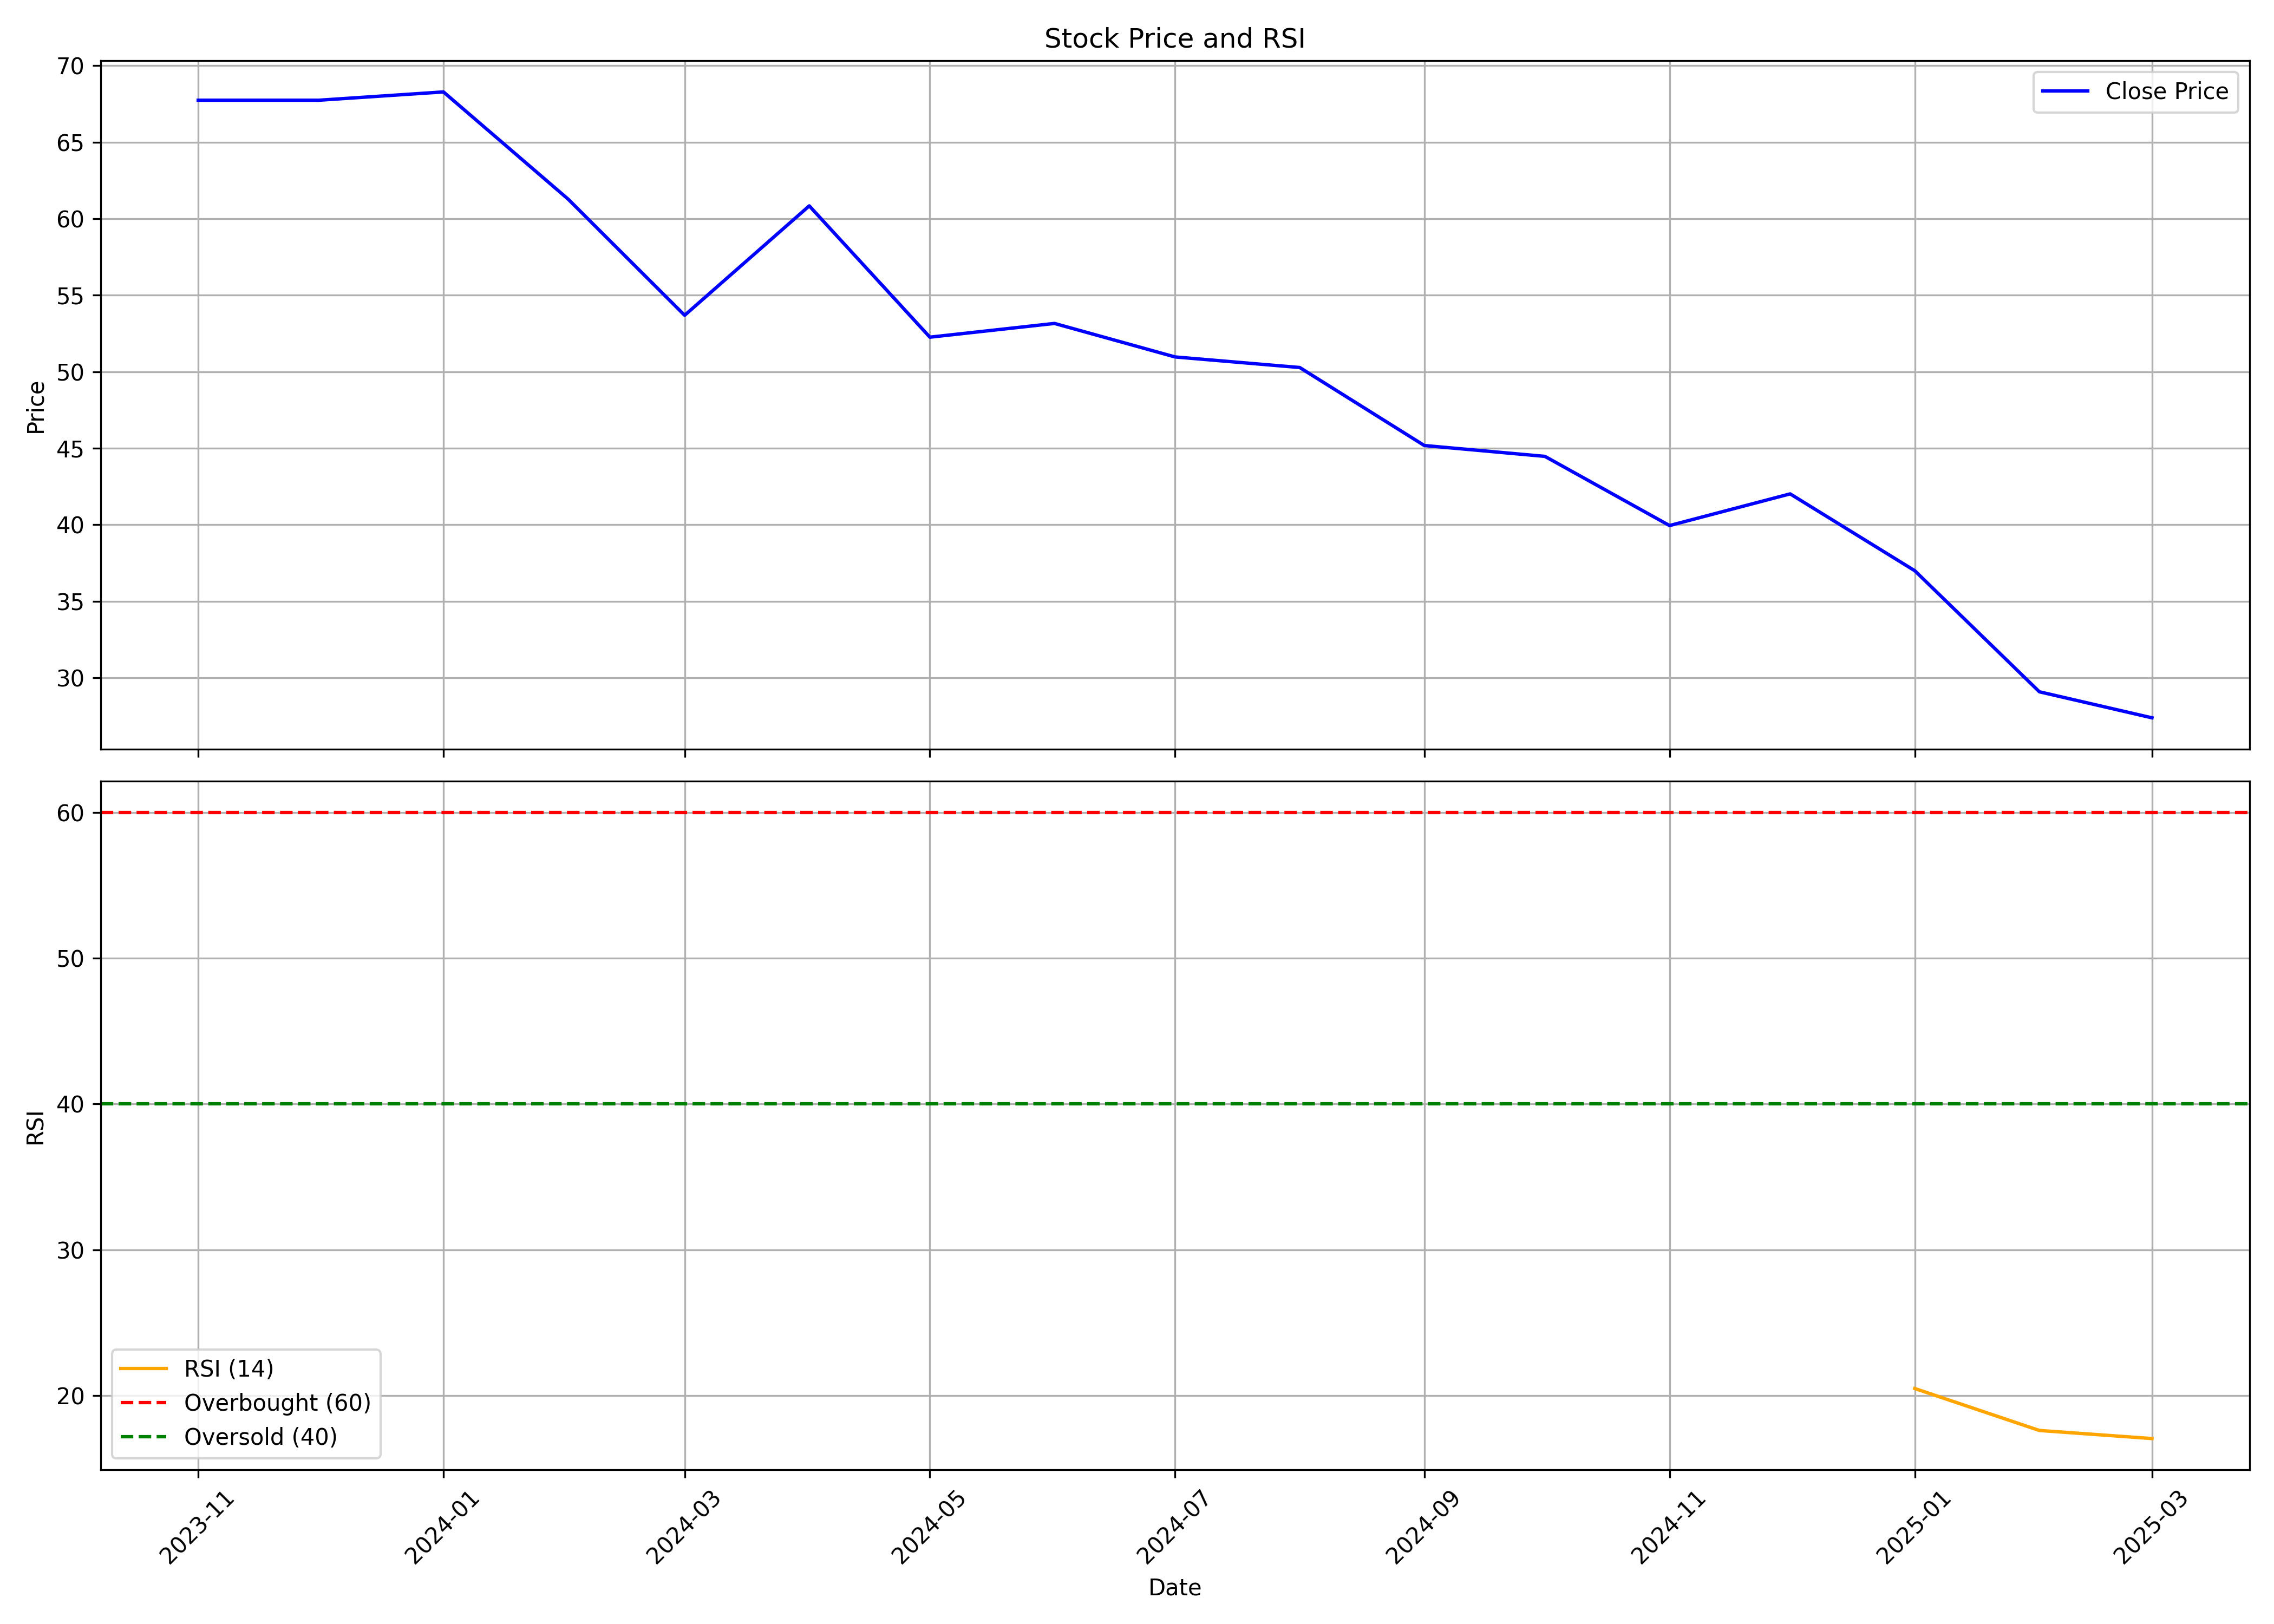

Values plotted in this chart, from the file beside it:
, date, symbol, open, high, low, close, volume, rsi
0, 2023-11-01, ESAFSFB, 70.01, 73.75, 66.55, 67.74, 111213355, 
1, 2023-12-01, ESAFSFB, 67.74, 74.34, 65.12, 67.74, 67420827, 
2, 2024-01-01, ESAFSFB, 67.84, 72.67, 66.8, 68.28, 43239522, 
3, 2024-02-01, ESAFSFB, 68.48, 81.25, 60.15, 61.28, 97831259, 
4, 2024-03-01, ESAFSFB, 61.18, 62.61, 52.55, 53.69, 25213725, 
5, 2024-04-01, ESAFSFB, 54.23, 63.45, 54.18, 60.84, 22318394, 
6, 2024-05-01, ESAFSFB, 60.84, 63.6, 52.21, 52.26, 21916808, 
7, 2024-06-01, ESAFSFB, 53.54, 56.2, 48.31, 53.15, 24034524, 
8, 2024-07-01, ESAFSFB, 53.48, 53.48, 49.11, 50.97, 24092979, 
9, 2024-08-01, ESAFSFB, 51.01, 52.41, 48.41, 50.28, 20043841, 
10, 2024-09-01, ESAFSFB, 51.01, 51.16, 44.94, 45.18, 20491541, 
11, 2024-10-01, ESAFSFB, 45.7, 48.09, 42.01, 44.47, 21307077, 
12, 2024-11-01, ESAFSFB, 44.74, 46.02, 37.9, 39.95, 11782063, 
13, 2024-12-01, ESAFSFB, 40.0, 42.3, 37.75, 42.02, 8973143, 
14, 2025-01-01, ESAFSFB, 41.4, 42.99, 35.82, 37.0, 8617925, 20.48
15, 2025-02-01, ESAFSFB, 37.24, 37.47, 28.56, 29.09, 12524869, 17.6
16, 2025-03-01, ESAFSFB, 29.09, 30.75, 26.15, 27.39, 11256708, 17.04
